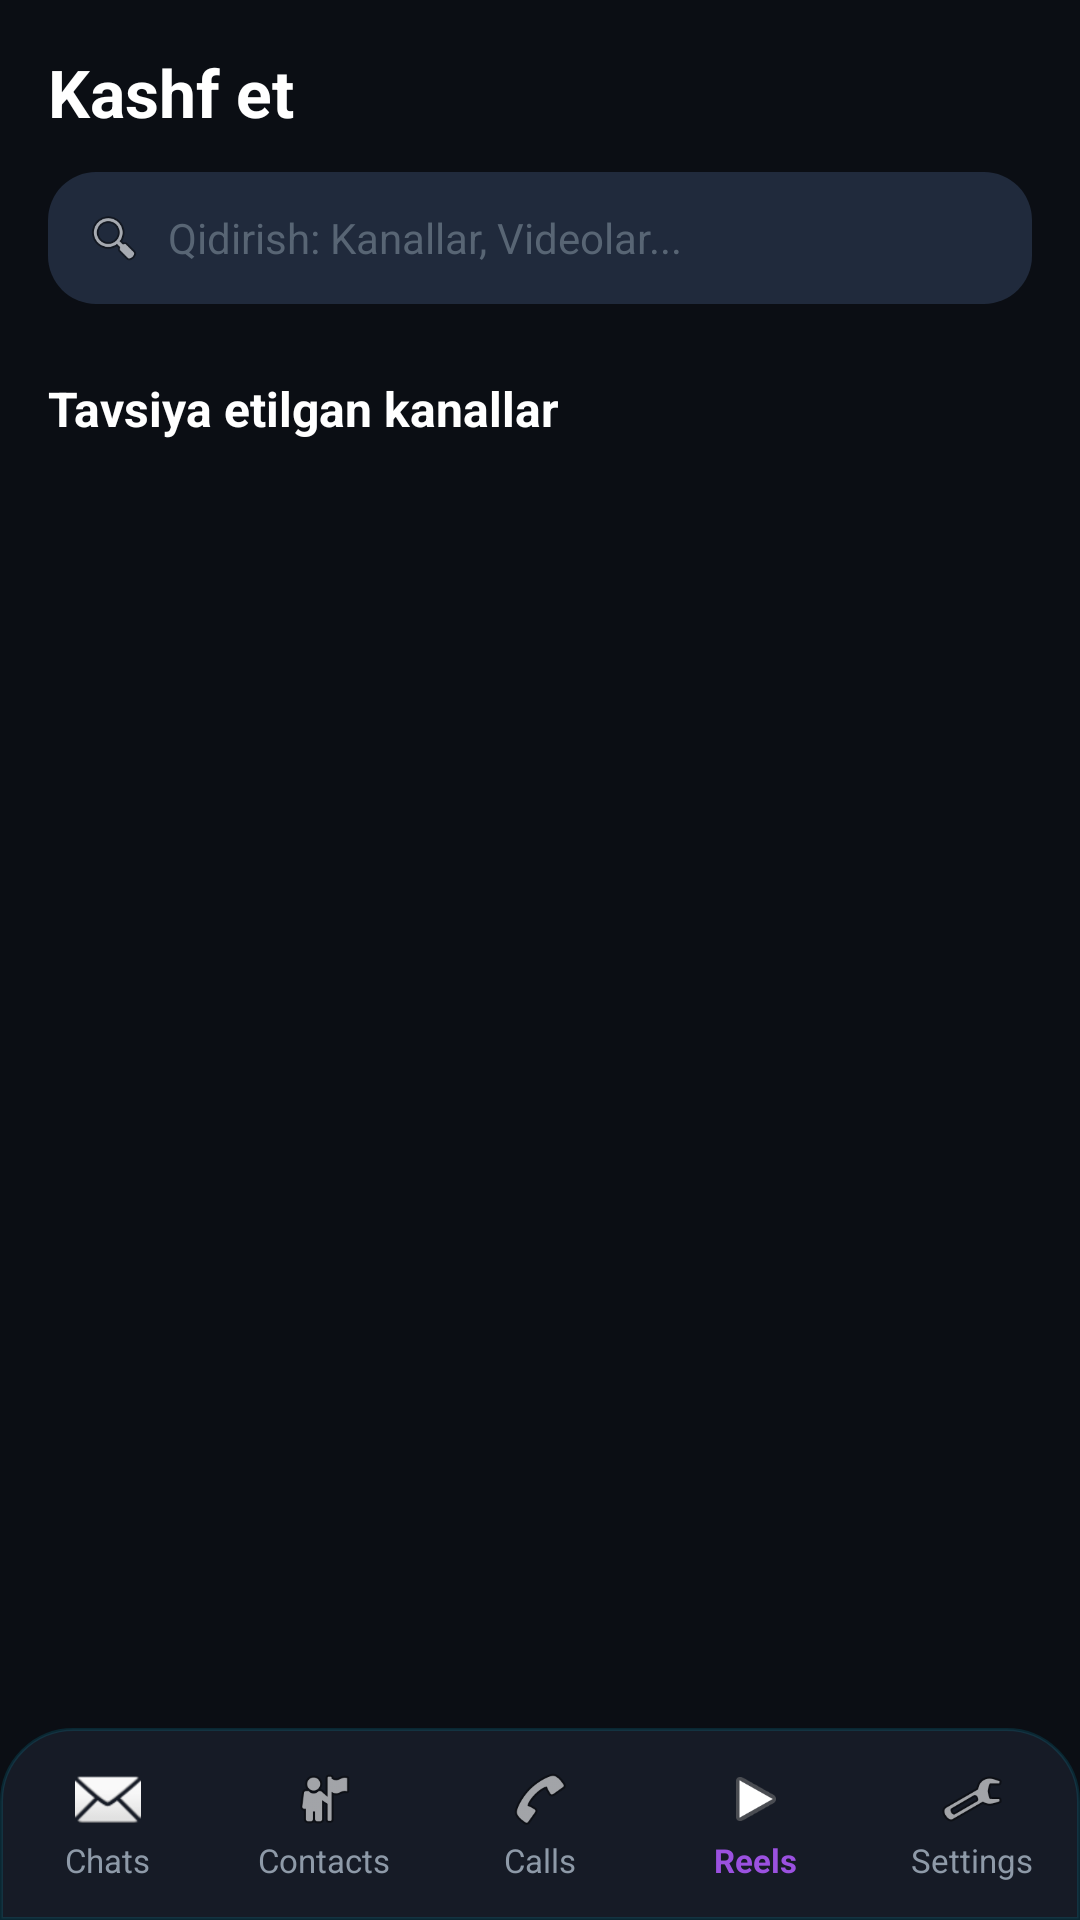

Android layout source for this screen:
<!-- AndroidManifest.xml: application theme Theme.MaterialComponents.DayNight.NoActionBar -->
<!-- res/layout/activity_explore.xml -->
<?xml version="1.0" encoding="utf-8"?>
<androidx.constraintlayout.widget.ConstraintLayout xmlns:android="http://schemas.android.com/apk/res/android"
    xmlns:app="http://schemas.android.com/apk/res-auto"
    android:layout_width="match_parent"
    android:layout_height="match_parent"
    android:background="@color/bg_main">

    
    <LinearLayout
        android:id="@+id/exploreHeader"
        android:layout_width="0dp"
        android:layout_height="wrap_content"
        android:orientation="vertical"
        android:padding="16dp"
        app:layout_constraintEnd_toEndOf="parent"
        app:layout_constraintStart_toStartOf="parent"
        app:layout_constraintTop_toTopOf="parent">

        <TextView
            android:layout_width="wrap_content"
            android:layout_height="wrap_content"
            android:text="Kashf et"
            android:textColor="@color/text_primary"
            android:textSize="22sp"
            android:textStyle="bold" />

        <LinearLayout
            android:layout_width="match_parent"
            android:layout_height="44dp"
            android:layout_marginTop="12dp"
            android:background="@drawable/bg_tab_pill"
            android:gravity="center_vertical"
            android:paddingHorizontal="12dp">

            <ImageView
                android:layout_width="20dp"
                android:layout_height="20dp"
                android:src="@android:drawable/ic_menu_search" />

            <TextView
                android:layout_width="wrap_content"
                android:layout_height="wrap_content"
                android:layout_marginStart="8dp"
                android:text="Qidirish: Kanallar, Videolar..."
                android:textColor="@color/text_muted"
                android:textSize="14sp" />
        </LinearLayout>
    </LinearLayout>

    <ScrollView
        android:layout_width="0dp"
        android:layout_height="0dp"
        app:layout_constraintBottom_toTopOf="@id/bottomNav"
        app:layout_constraintEnd_toEndOf="parent"
        app:layout_constraintStart_toStartOf="parent"
        app:layout_constraintTop_toBottomOf="@id/exploreHeader">

        <LinearLayout
            android:layout_width="match_parent"
            android:layout_height="wrap_content"
            android:orientation="vertical"
            android:paddingBottom="16dp">

            <TextView
                android:layout_width="wrap_content"
                android:layout_height="wrap_content"
                android:layout_marginHorizontal="16dp"
                android:layout_marginTop="8dp"
                android:text="Tavsiya etilgan kanallar"
                android:textColor="@color/text_primary"
                android:textSize="16sp"
                android:textStyle="bold" />

            <androidx.recyclerview.widget.RecyclerView
                android:id="@+id/rvExploreChannels"
                android:layout_width="match_parent"
                android:layout_height="wrap_content"
                android:layout_marginTop="8dp"
                android:nestedScrollingEnabled="false" />
        </LinearLayout>
    </ScrollView>

    
    <LinearLayout
        android:id="@+id/bottomNav"
        android:layout_width="0dp"
        android:layout_height="64dp"
        android:background="@drawable/bg_bottom_nav"
        android:gravity="center_vertical"
        android:orientation="horizontal"
        app:layout_constraintBottom_toBottomOf="parent"
        app:layout_constraintEnd_toEndOf="parent"
        app:layout_constraintStart_toStartOf="parent">

        <LinearLayout
            android:id="@+id/navChats"
            android:layout_width="0dp"
            android:layout_height="match_parent"
            android:layout_weight="1"
            android:gravity="center"
            android:orientation="vertical">

            <ImageView
                android:layout_width="22dp"
                android:layout_height="22dp"
                android:src="@android:drawable/ic_dialog_email" />

            <TextView
                android:layout_width="wrap_content"
                android:layout_height="wrap_content"
                android:layout_marginTop="2dp"
                android:text="Chats"
                android:textColor="@color/text_secondary"
                android:textSize="11sp" />
        </LinearLayout>

        <LinearLayout
            android:id="@+id/navContacts"
            android:layout_width="0dp"
            android:layout_height="match_parent"
            android:layout_weight="1"
            android:gravity="center"
            android:orientation="vertical">

            <ImageView
                android:layout_width="22dp"
                android:layout_height="22dp"
                android:src="@android:drawable/ic_menu_myplaces" />

            <TextView
                android:layout_width="wrap_content"
                android:layout_height="wrap_content"
                android:layout_marginTop="2dp"
                android:text="Contacts"
                android:textColor="@color/text_secondary"
                android:textSize="11sp" />
        </LinearLayout>

        <LinearLayout
            android:id="@+id/navCalls"
            android:layout_width="0dp"
            android:layout_height="match_parent"
            android:layout_weight="1"
            android:gravity="center"
            android:orientation="vertical">

            <ImageView
                android:layout_width="22dp"
                android:layout_height="22dp"
                android:src="@android:drawable/ic_menu_call" />

            <TextView
                android:layout_width="wrap_content"
                android:layout_height="wrap_content"
                android:layout_marginTop="2dp"
                android:text="Calls"
                android:textColor="@color/text_secondary"
                android:textSize="11sp" />
        </LinearLayout>

        <LinearLayout
            android:id="@+id/navReels"
            android:layout_width="0dp"
            android:layout_height="match_parent"
            android:layout_weight="1"
            android:gravity="center"
            android:orientation="vertical">

            <ImageView
                android:layout_width="22dp"
                android:layout_height="22dp"
                android:src="@android:drawable/ic_media_play" />

            <TextView
                android:layout_width="wrap_content"
                android:layout_height="wrap_content"
                android:layout_marginTop="2dp"
                android:text="Reels"
                android:textColor="@color/neon_purple"
                android:textSize="11sp"
                android:textStyle="bold" />
        </LinearLayout>

        <LinearLayout
            android:id="@+id/navSettings"
            android:layout_width="0dp"
            android:layout_height="match_parent"
            android:layout_weight="1"
            android:gravity="center"
            android:orientation="vertical">

            <ImageView
                android:layout_width="22dp"
                android:layout_height="22dp"
                android:src="@android:drawable/ic_menu_manage" />

            <TextView
                android:layout_width="wrap_content"
                android:layout_height="wrap_content"
                android:layout_marginTop="2dp"
                android:text="Settings"
                android:textColor="@color/text_secondary"
                android:textSize="11sp" />
        </LinearLayout>
    </LinearLayout>

</androidx.constraintlayout.widget.ConstraintLayout>
<!-- resources referenced by this layout -->
<resources>
  <color name="bg_main">#0B0E14</color>
  <color name="neon_purple">#9B51E0</color>
  <color name="text_muted">#586574</color>
  <color name="text_primary">#FFFFFF</color>
  <color name="text_secondary">#8E9AA8</color>
  <!-- drawable bg_bottom_nav (drawable) -->
  <?xml version="1.0" encoding="utf-8"?>
  <shape xmlns:android="http://schemas.android.com/apk/res/android"
      android:shape="rectangle">
      <solid android:color="#161B26" />
      <stroke
          android:width="1dp"
          android:color="#2000D2FF" />
      <corners
          android:topLeftRadius="24dp"
          android:topRightRadius="24dp" />
  </shape>
  <!-- drawable bg_tab_pill (drawable) -->
  <?xml version="1.0" encoding="utf-8"?>
  <shape xmlns:android="http://schemas.android.com/apk/res/android"
      android:shape="rectangle">
      <solid android:color="#202A3C" />
      <corners android:radius="16dp" />
  </shape>
</resources>
